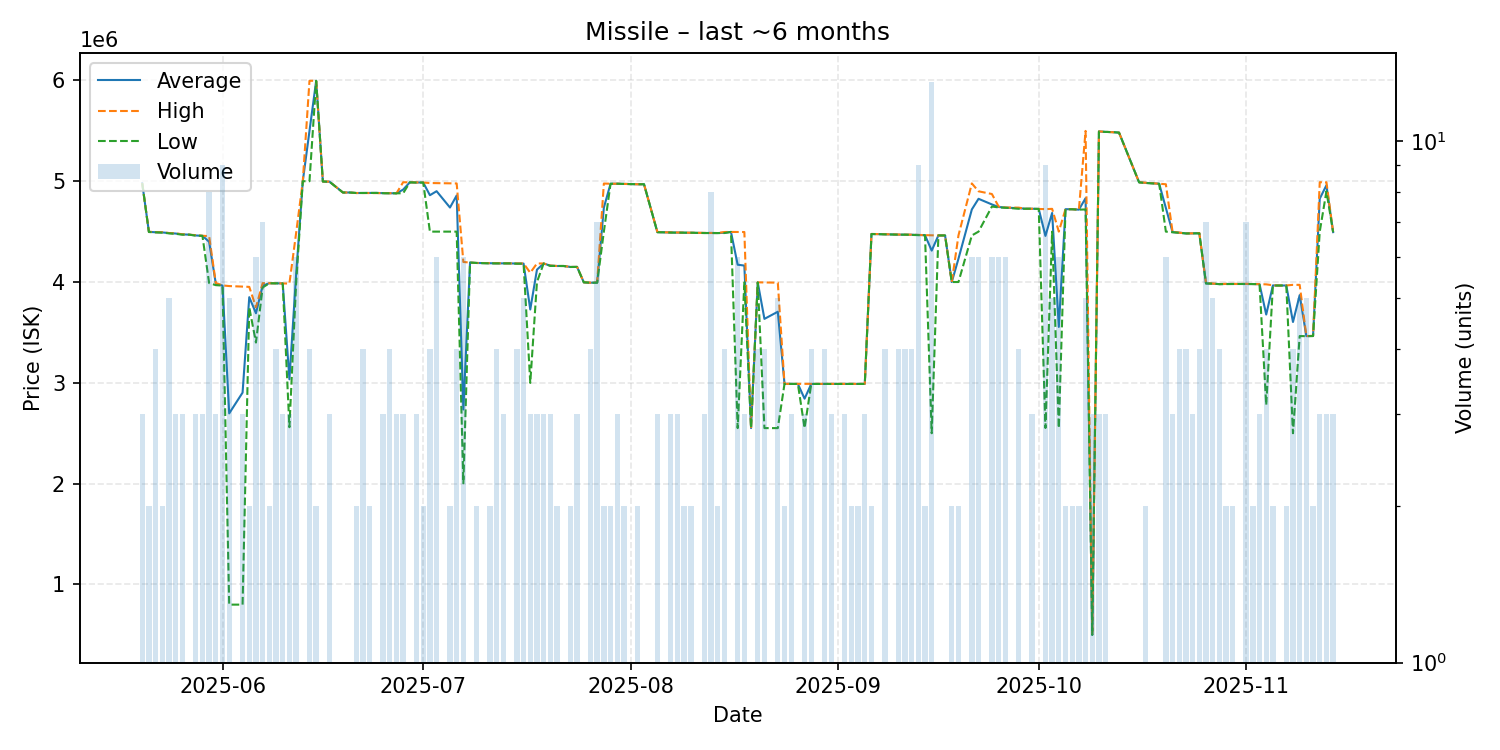

The file beside this chart, header and first rows:
date, average, highest, lowest, order_count, volume
2025-05-20, 4980000, 4980000, 4980000, 3, 3
2025-05-21, 4497500, 4499000, 4496000, 2, 2
2025-05-22, 4493750, 4494000, 4493000, 4, 4
2025-05-23, 4492000, 4494000, 4490000, 2, 2
2025-05-24, 4485600, 4486000, 4483000, 5, 5
2025-05-25, 4481000, 4482500, 4478000, 3, 3
2025-05-26, 4472667, 4474000, 4470000, 3, 3
2025-05-27, 4470000, 4470000, 4470000, 1, 1
2025-05-28, 4462000, 4465000, 4460500, 3, 3
2025-05-29, 4458333, 4459000, 4458000, 2, 3
2025-05-30, 4399250, 4455000, 3990000, 6, 8
2025-05-31, 3983000, 3990000, 3969000, 3, 3
2025-06-01, 3965222, 3966500, 3965000, 7, 9
2025-06-02, 2697000, 3960000, 800000, 5, 5
2025-06-04, 2903000, 3954500, 800000, 3, 3
2025-06-05, 3850000, 3952000, 3748000, 2, 2
2025-06-06, 3690500, 3749000, 3400000, 6, 6
2025-06-07, 3964429, 3989000, 3946000, 7, 7
2025-06-08, 3988000, 3988000, 3988000, 2, 2
2025-06-09, 3987250, 3988000, 3987000, 2, 4
2025-06-10, 3986333, 3987000, 3986000, 3, 3
2025-06-11, 3035000, 3985000, 2560000, 3, 3
2025-06-12, 4068500, 4484000, 3984000, 6, 6
2025-06-13, 5000000, 5000000, 5000000, 1, 1
2025-06-14, 5498000, 5996000, 5000000, 4, 4
2025-06-15, 5996500, 5997000, 5996000, 2, 2
2025-06-16, 4997000, 4997000, 4997000, 1, 1
2025-06-17, 4995333, 4996000, 4994000, 3, 3
2025-06-19, 4888000, 4888000, 4888000, 1, 1
2025-06-20, 4888000, 4888000, 4888000, 1, 1
2025-06-21, 4883000, 4883000, 4883000, 2, 2
2025-06-22, 4883000, 4883000, 4883000, 4, 4
2025-06-23, 4884000, 4884000, 4884000, 1, 2
2025-06-24, 4884000, 4884000, 4884000, 1, 1
2025-06-25, 4881667, 4882000, 4881000, 3, 3
2025-06-26, 4880750, 4881000, 4880000, 4, 4
2025-06-27, 4880000, 4880000, 4880000, 3, 3
2025-06-28, 4917000, 4990000, 4880500, 3, 3
2025-06-29, 4989000, 4989000, 4989000, 1, 1
2025-06-30, 4987333, 4989000, 4986500, 3, 3
2025-07-01, 4987000, 4987000, 4987000, 1, 2
2025-07-02, 4861250, 4982000, 4500000, 4, 4
2025-07-03, 4901000, 4981000, 4500000, 6, 6
2025-07-05, 4739000, 4978000, 4500000, 2, 2
2025-07-06, 4858750, 4978000, 4500000, 4, 4
2025-07-07, 2735500, 4199000, 2004000, 4, 6
2025-07-08, 4193000, 4193000, 4193000, 1, 1
2025-07-09, 4189000, 4189000, 4189000, 2, 2
2025-07-11, 4186000, 4187000, 4185000, 2, 2
2025-07-12, 4185250, 4186000, 4185000, 4, 4
2025-07-13, 4185333, 4186000, 4185000, 3, 3
2025-07-14, 4185000, 4185000, 4185000, 1, 1
2025-07-15, 4183000, 4184000, 4182000, 4, 4
2025-07-16, 4183000, 4184000, 4182000, 5, 5
2025-07-17, 3727667, 4092000, 2999000, 3, 3
2025-07-18, 4122667, 4184000, 4000000, 3, 3
2025-07-19, 4184000, 4184000, 4184000, 3, 3
2025-07-20, 4162333, 4163500, 4160000, 3, 3
2025-07-21, 4159000, 4159000, 4159000, 2, 2
2025-07-22, 4159000, 4159000, 4159000, 1, 1
... 104 more rows
